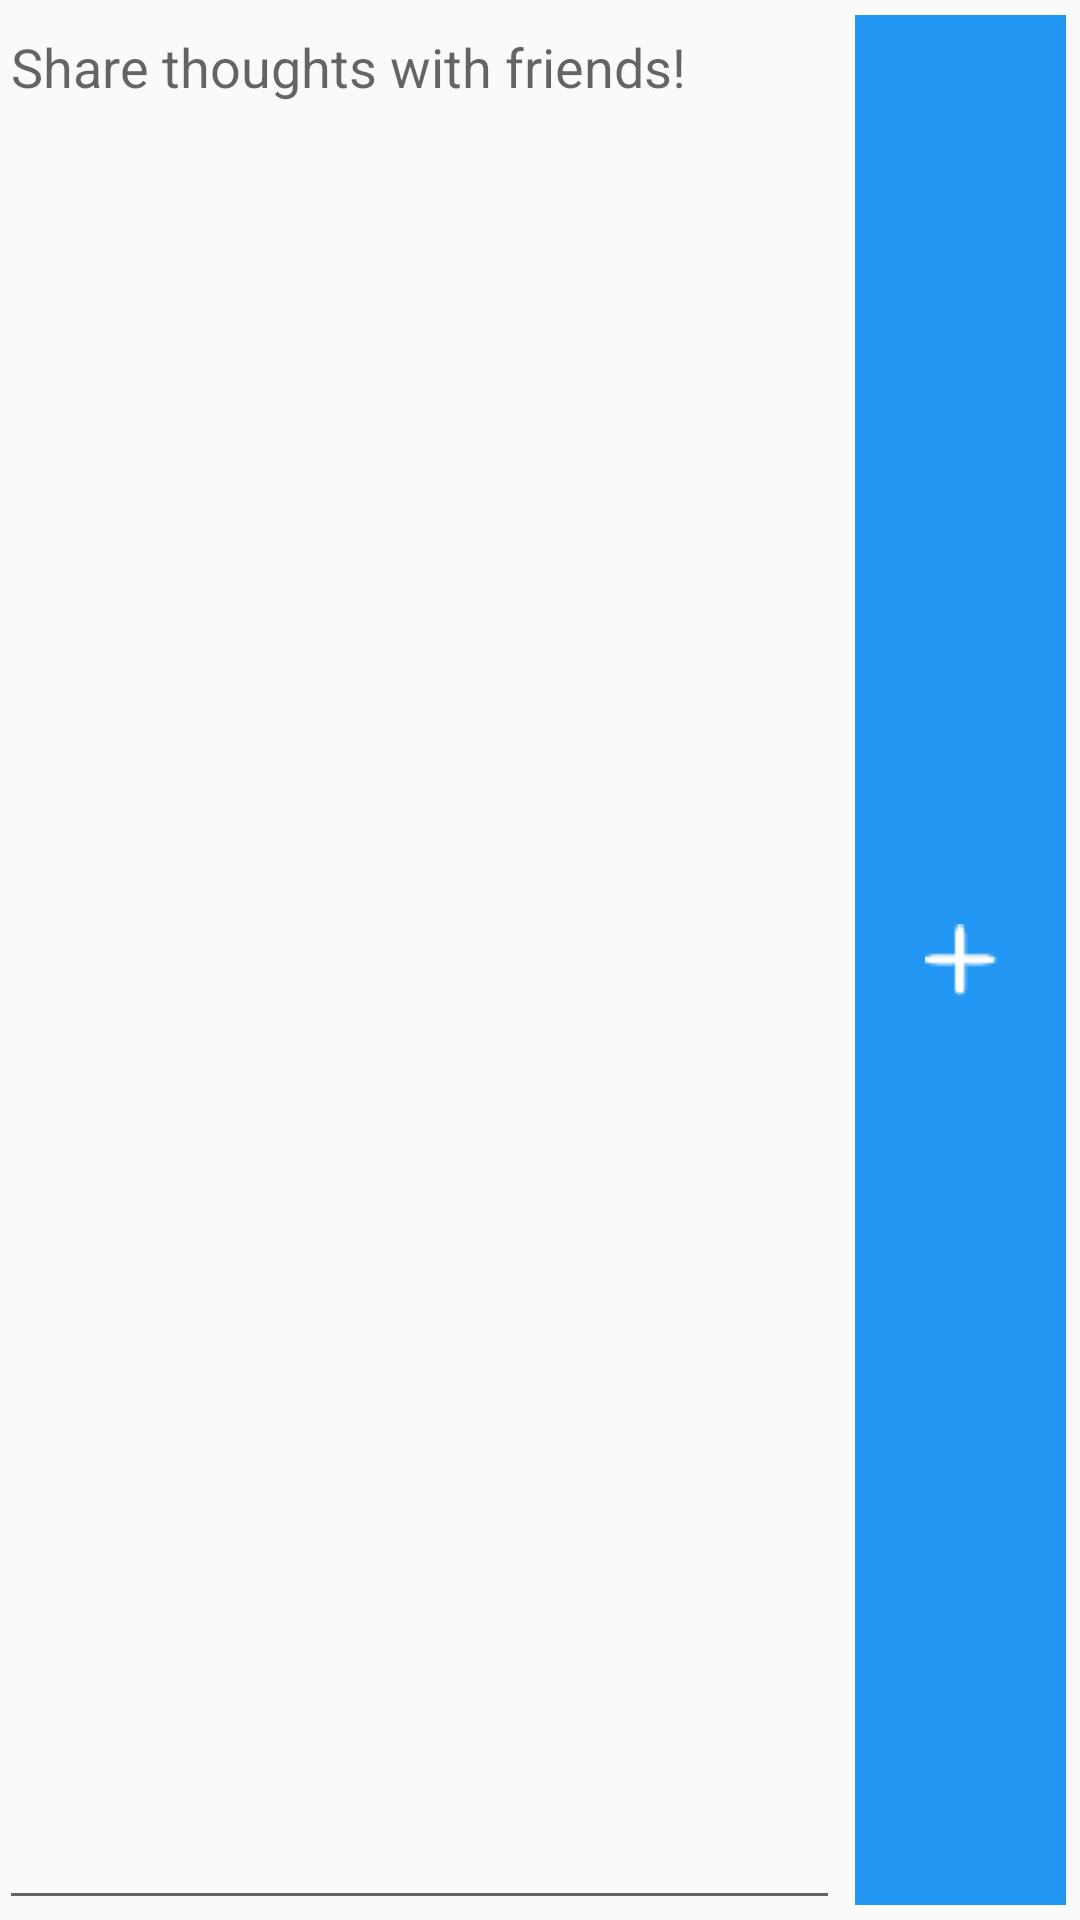

Produce the Android XML layout that renders to this screen, including the resource entries it uses.
<!-- AndroidManifest.xml: application theme AppTheme -->
<!-- res/layout/activity_share_note.xml -->
<LinearLayout xmlns:android="http://schemas.android.com/apk/res/android"
                xmlns:tools="http://schemas.android.com/tools"
                android:layout_width="match_parent"
                android:layout_height="wrap_content"
                android:paddingLeft="@dimen/activity_horizontal_margin"
                android:paddingRight="@dimen/activity_horizontal_margin"
                android:paddingTop="@dimen/activity_vertical_margin"
                android:paddingBottom="@dimen/activity_vertical_margin"
                tools:context="madelyntav.c4q.nyc.googlecards.ShareNote"
    android:orientation="horizontal">


    <EditText
        android:layout_width="0dp"
        android:layout_height="match_parent"
        android:layout_weight="4"
        android:id="@+id/shareText"
        android:gravity="start"
        android:hint="Share thoughts with friends!"/>

    <ImageButton
        android:layout_width="0dp"
        android:layout_height="match_parent"
        android:layout_weight="1"
        style="@style/button"
        android:id="@+id/shareButton"
        android:src="@drawable/add"/>

</LinearLayout>
<!-- resources referenced by this layout -->
<resources>
  <!-- drawable add: png bitmap (drawable, 280 bytes) -->
  <style name="button">
          <item name="android:background">@drawable/button</item>
          <item name="android:layout_margin">5dp</item>
          <item name="android:textColor">#FFF</item>
          <item name="android:textAllCaps">false</item>
          <item name="android:paddingBottom">10dp</item>
          <item name="android:paddingTop">10dp</item>
      </style>
  <style name="AppTheme" parent="Theme.AppCompat.Light.NoActionBar">
          
      </style>
  <!-- drawable button (drawable) -->
  <?xml version="1.0" encoding="utf-8"?>
  <shape xmlns:android="http://schemas.android.com/apk/res/android">
  <stroke android:color="#2196f3" android:width="1dp"/>
      <solid android:color="#2196f3"/>
  
  </shape>
</resources>
